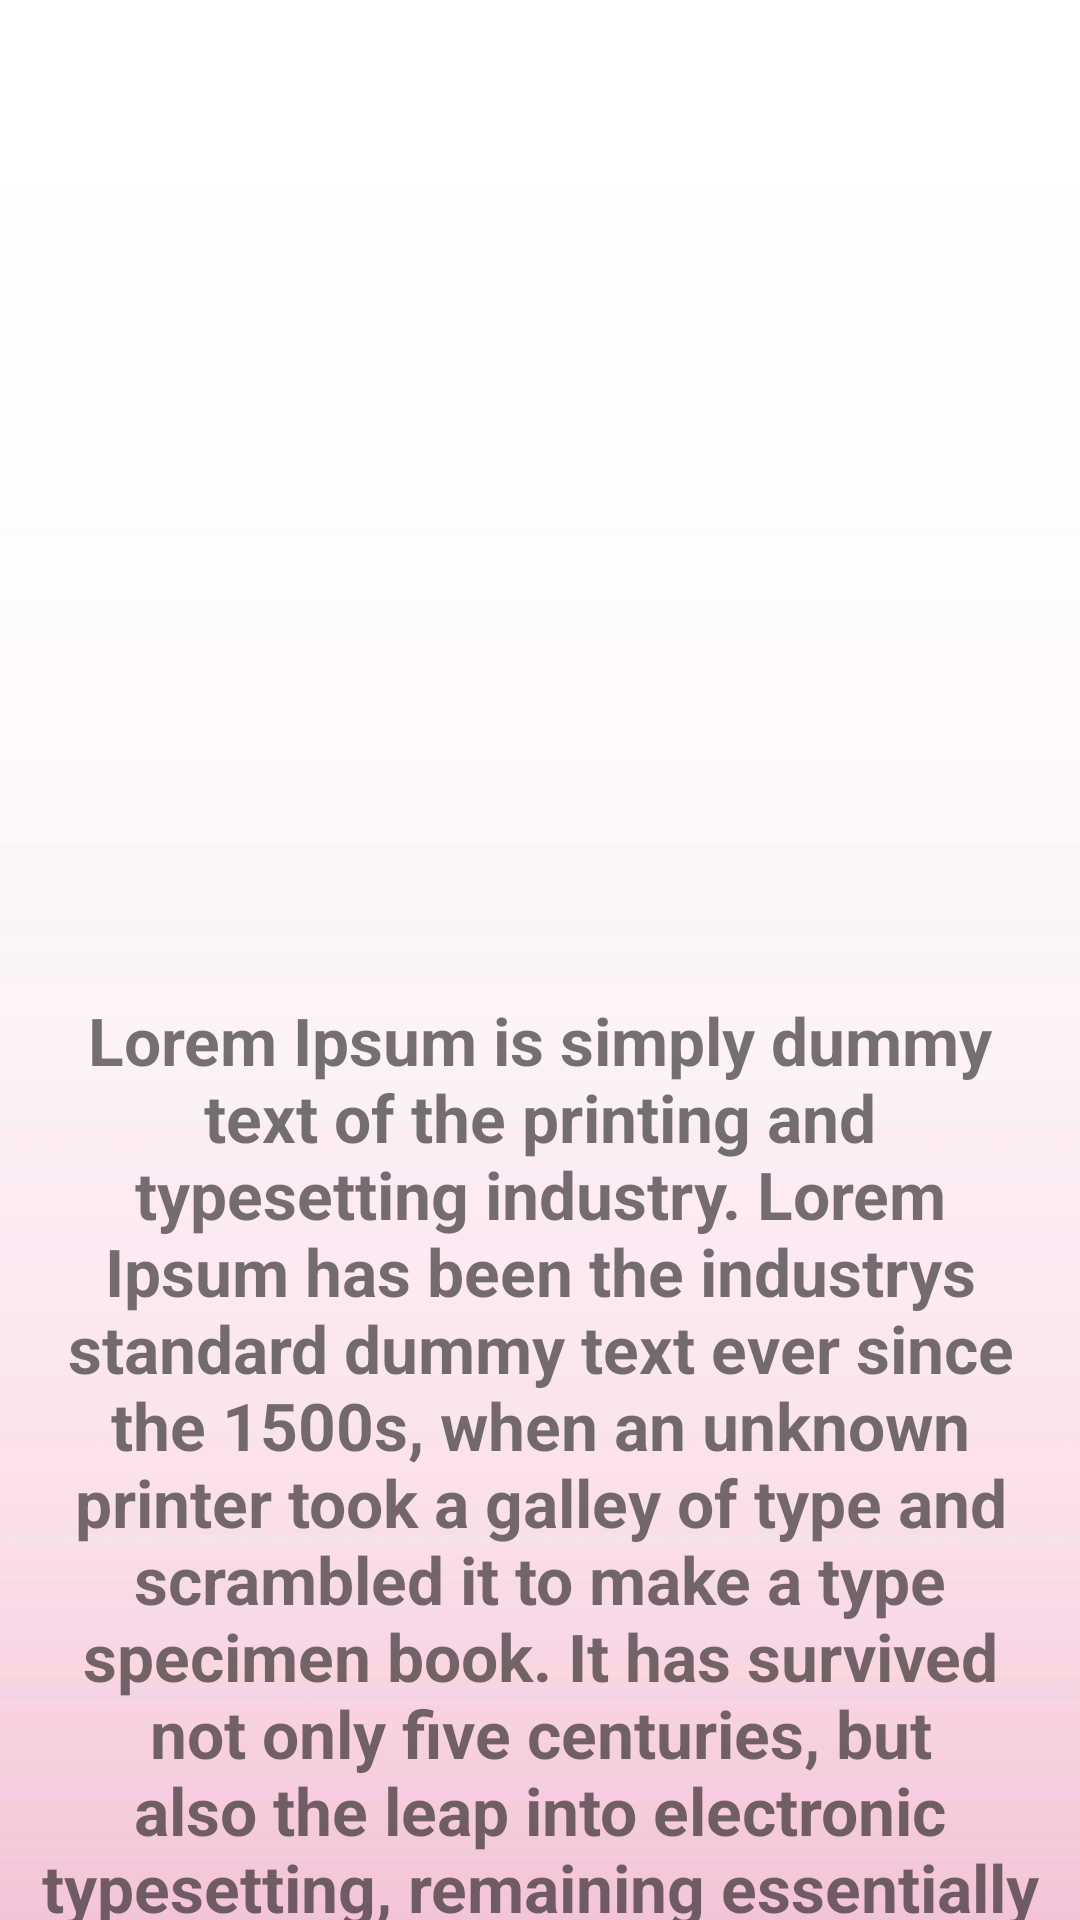

Layout XML and referenced resources for this Android screen:
<!-- AndroidManifest.xml: application theme Theme.ImgTransitionWithRecyclerView -->
<!-- res/layout/img_details_fragment.xml -->
<?xml version="1.0" encoding="utf-8"?>
<androidx.constraintlayout.widget.ConstraintLayout xmlns:android="http://schemas.android.com/apk/res/android"
    xmlns:app="http://schemas.android.com/apk/res-auto"
    android:id="@+id/motionLayout"
    android:background="@drawable/detail_background"
    android:layout_width="match_parent"
    android:layout_height="match_parent">

    <ImageView
        android:layout_marginTop="16dp"
        android:scaleType="centerCrop"
        android:transitionName="@string/base_image_transition_name"
        android:id="@+id/imageDetail"
        android:layout_width="300dp"
        android:layout_height="300dp"
        app:layout_constraintTop_toTopOf="parent"
        app:layout_constraintEnd_toEndOf="parent"
        app:layout_constraintStart_toStartOf="parent"
        />

    <TextView
        android:transitionName="@string/base_card_detail_transition_name"
        android:id="@+id/itemClick"
        android:layout_marginTop="16dp"
        android:paddingLeft="12dp"
        android:paddingRight="12dp"
        android:layout_width="wrap_content"
        android:layout_height="wrap_content"
        android:gravity="center"
        android:text="@string/lorem_ipsum"
        android:textSize="22sp"
        android:textStyle="bold"
        app:layout_constraintTop_toBottomOf="@id/imageDetail"
        app:layout_constraintEnd_toEndOf="parent"
        app:layout_constraintStart_toStartOf="parent"
        />

</androidx.constraintlayout.widget.ConstraintLayout>
<!-- resources referenced by this layout -->
<resources>
  <!-- drawable detail_background: jpg bitmap (drawable, 6699 bytes) -->
  <string name="lorem_ipsum">Lorem Ipsum is simply dummy text of the printing and typesetting industry.
          Lorem Ipsum has been the industrys standard dummy text ever since the 1500s, when an unknown printer took a galley of type and scrambled it to make a type
          specimen book. It has survived not only five centuries, but also the leap into electronic typesetting, remaining essentially unchanged.</string>
  <style name="Theme.ImgTransitionWithRecyclerView" parent="Theme.MaterialComponents.DayNight.DarkActionBar">
          
          <item name="colorPrimary">@color/purple_500</item>
          <item name="colorPrimaryVariant">@color/purple_700</item>
          <item name="colorOnPrimary">@color/white</item>
          
          <item name="colorSecondary">@color/teal_200</item>
          <item name="colorSecondaryVariant">@color/teal_700</item>
          <item name="colorOnSecondary">@color/black</item>
          
          <item name="android:statusBarColor" tools:targetApi="l">?attr/colorPrimaryVariant</item>
          
      </style>
  <color name="purple_500">#FF6200EE</color>
  <color name="purple_700">#FF3700B3</color>
  <color name="white">#FFFFFFFF</color>
  <color name="teal_200">#FF03DAC5</color>
  <color name="teal_700">#FF018786</color>
  <color name="black">#FF000000</color>
</resources>
